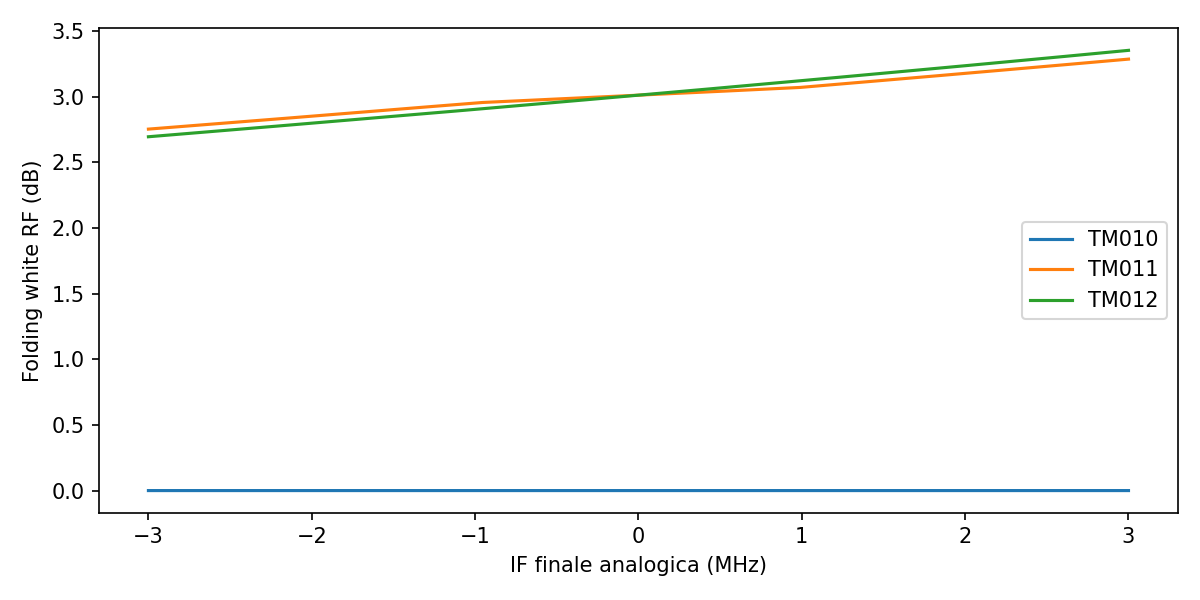

The file beside this chart, header and first rows:
mode, analog_final_IF_hz, RF_main_MHz, RF_image_MHz, image_main_power, rho_0p5_fold_dB, rho_1_fold_dB, rho_2_fold_dB
TM010, -3000000, 8733, , 0, 0, 0, 0
TM010, -2995000, 8733, , 0, 0, 0, 0
TM010, -2990000, 8733, , 0, 0, 0, 0
TM010, -2985000, 8733, , 0, 0, 0, 0
TM010, -2980000, 8733, , 0, 0, 0, 0
TM010, -2975000, 8733, , 0, 0, 0, 0
TM010, -2970000, 8733, , 0, 0, 0, 0
TM010, -2965000, 8733, , 0, 0, 0, 0
TM010, -2960000, 8733, , 0, 0, 0, 0
TM010, -2955000, 8733, , 0, 0, 0, 0
TM010, -2950000, 8733, , 0, 0, 0, 0
TM010, -2945000, 8733, , 0, 0, 0, 0
TM010, -2940000, 8733, , 0, 0, 0, 0
TM010, -2935000, 8733, , 0, 0, 0, 0
TM010, -2930000, 8733, , 0, 0, 0, 0
TM010, -2925000, 8733, , 0, 0, 0, 0
TM010, -2920000, 8733, , 0, 0, 0, 0
TM010, -2915000, 8733, , 0, 0, 0, 0
TM010, -2910000, 8733, , 0, 0, 0, 0
TM010, -2905000, 8733, , 0, 0, 0, 0
TM010, -2900000, 8733, , 0, 0, 0, 0
TM010, -2895000, 8733, , 0, 0, 0, 0
TM010, -2890000, 8733, , 0, 0, 0, 0
TM010, -2885000, 8733, , 0, 0, 0, 0
TM010, -2880000, 8733, , 0, 0, 0, 0
TM010, -2875000, 8733, , 0, 0, 0, 0
TM010, -2870000, 8733, , 0, 0, 0, 0
TM010, -2865000, 8733, , 0, 0, 0, 0
TM010, -2860000, 8733, , 0, 0, 0, 0
TM010, -2855000, 8733, , 0, 0, 0, 0
TM010, -2850000, 8733, , 0, 0, 0, 0
TM010, -2845000, 8733, , 0, 0, 0, 0
TM010, -2840000, 8733, , 0, 0, 0, 0
TM010, -2835000, 8733, , 0, 0, 0, 0
TM010, -2830000, 8733, , 0, 0, 0, 0
TM010, -2825000, 8733, , 0, 0, 0, 0
TM010, -2820000, 8733, , 0, 0, 0, 0
TM010, -2815000, 8733, , 0, 0, 0, 0
TM010, -2810000, 8733, , 0, 0, 0, 0
TM010, -2805000, 8733, , 0, 0, 0, 0
TM010, -2800000, 8733, , 0, 0, 0, 0
TM010, -2795000, 8733, , 0, 0, 0, 0
TM010, -2790000, 8733, , 0, 0, 0, 0
TM010, -2785000, 8733, , 0, 0, 0, 0
TM010, -2780000, 8733, , 0, 0, 0, 0
TM010, -2775000, 8733, , 0, 0, 0, 0
TM010, -2770000, 8733, , 0, 0, 0, 0
TM010, -2765000, 8733, , 0, 0, 0, 0
TM010, -2760000, 8733, , 0, 0, 0, 0
TM010, -2755000, 8733, , 0, 0, 0, 0
TM010, -2750000, 8733, , 0, 0, 0, 0
TM010, -2745000, 8733, , 0, 0, 0, 0
TM010, -2740000, 8733, , 0, 0, 0, 0
TM010, -2735000, 8733, , 0, 0, 0, 0
TM010, -2730000, 8733, , 0, 0, 0, 0
TM010, -2725000, 8733, , 0, 0, 0, 0
TM010, -2720000, 8733, , 0, 0, 0, 0
TM010, -2715000, 8733, , 0, 0, 0, 0
TM010, -2710000, 8733, , 0, 0, 0, 0
TM010, -2705000, 8733, , 0, 0, 0, 0
... 3,543 more rows
